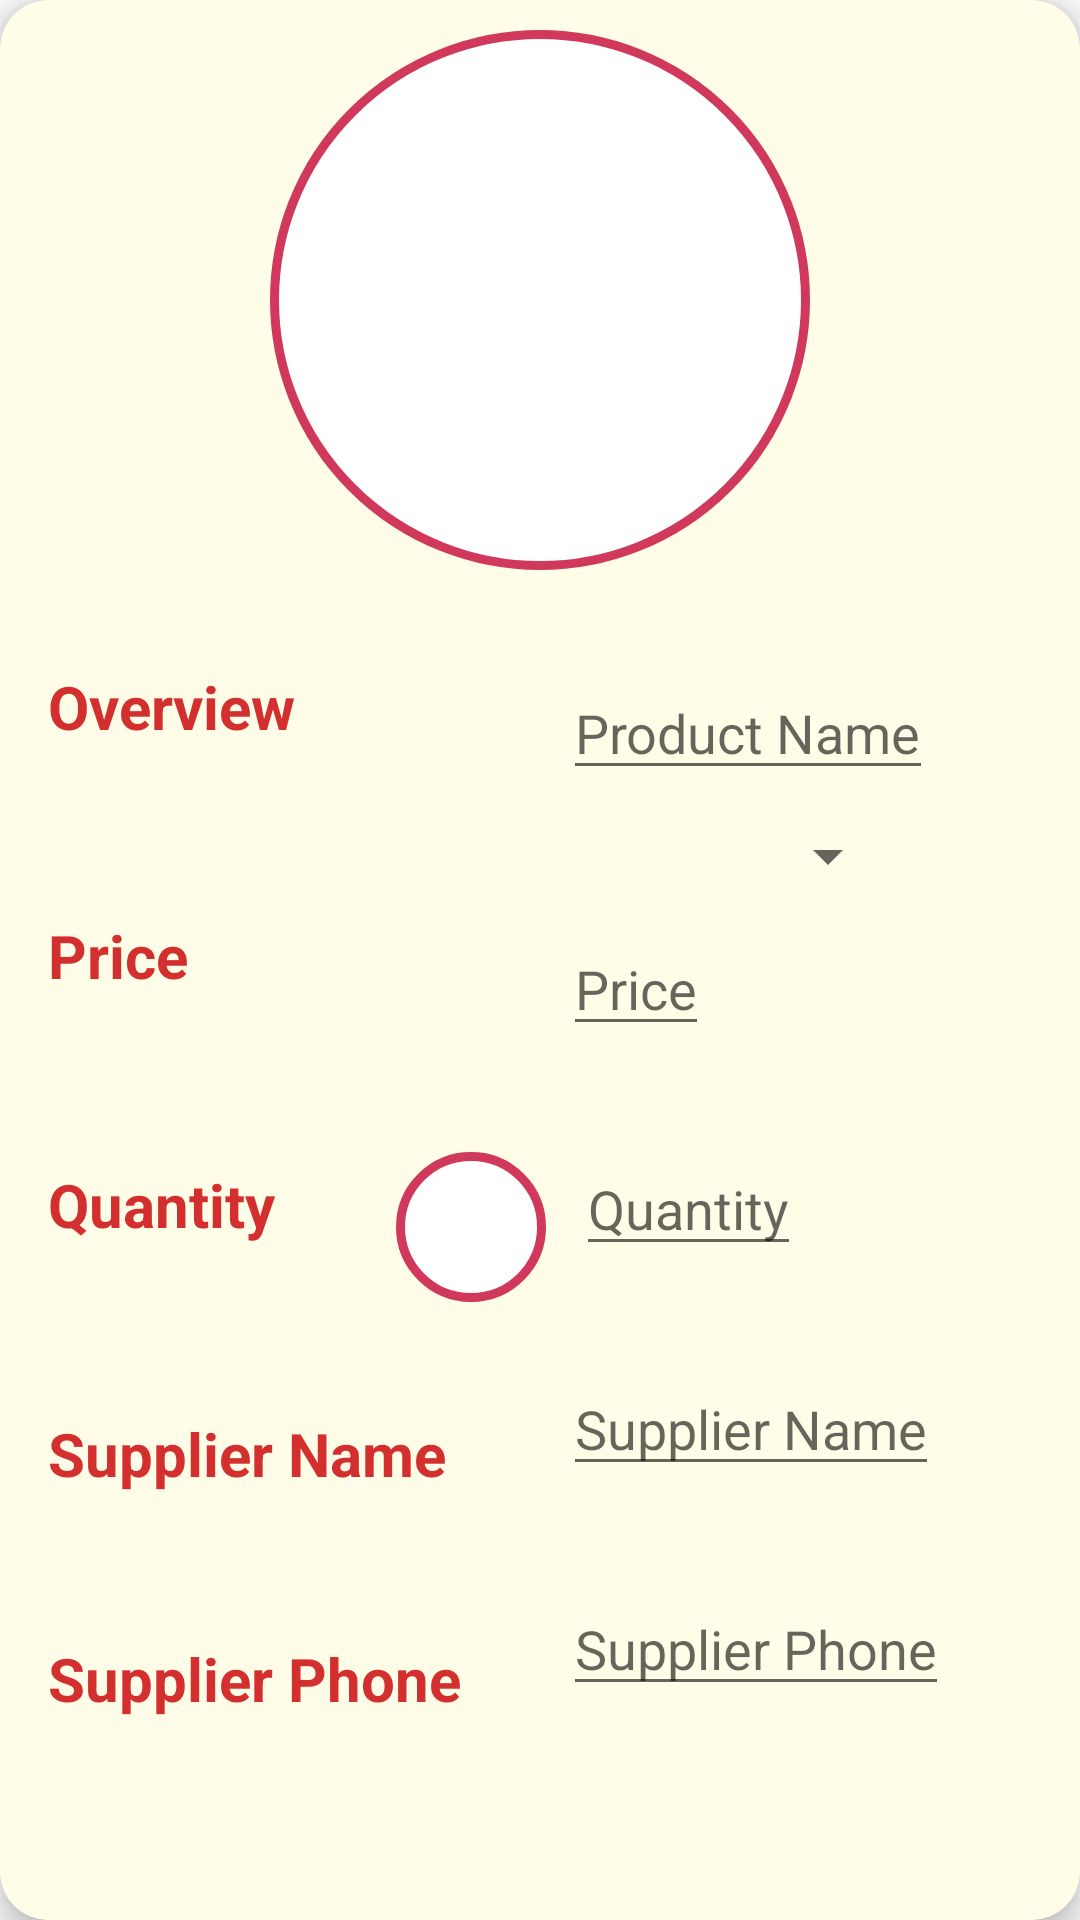

Produce the Android XML layout that renders to this screen, including the resource entries it uses.
<!-- AndroidManifest.xml: application theme AppTheme -->
<!-- res/layout/activity_edit_product.xml -->
<?xml version="1.0" encoding="utf-8"?>
<android.support.v7.widget.CardView xmlns:android="http://schemas.android.com/apk/res/android"
    xmlns:app="http://schemas.android.com/apk/res-auto"
    xmlns:tools="http://schemas.android.com/tools"
    android:layout_width="match_parent"
    android:layout_height="match_parent"
    android:layout_gravity="center_vertical"
    app:cardBackgroundColor="@color/bg"
    app:cardCornerRadius="@dimen/card_edit_radius"
    app:cardElevation="@dimen/card_elevation"
    tools:context="com.example.android.store.ui.EditProductActivity">

    <ScrollView
        android:layout_width="match_parent"
        android:layout_height="match_parent">

        <android.support.constraint.ConstraintLayout
            android:layout_width="match_parent"
            android:layout_height="wrap_content">

            <ImageView
                android:id="@+id/product_image_edit"
                android:layout_width="@dimen/img_width_height"
                android:layout_height="@dimen/img_width_height"
                android:layout_margin="@dimen/default_margin"
                android:layout_marginTop="@dimen/img_top_margin"
                android:background="@drawable/circle"
                android:contentDescription="@string/product_img"
                app:layout_constraintEnd_toEndOf="parent"
                app:layout_constraintStart_toStartOf="parent"
                app:layout_constraintTop_toTopOf="parent" />

            <TextView
                android:id="@+id/overview"
                android:layout_width="wrap_content"
                android:layout_height="wrap_content"
                android:layout_marginStart="@dimen/activity_horizontal_margin"
                android:layout_marginTop="@dimen/img_top_margin"
                android:text="@string/overview"
                android:textColor="@color/colorPrimaryDark"
                android:textSize="@dimen/default_text"
                android:textStyle="bold"
                app:layout_constraintStart_toStartOf="parent"
                app:layout_constraintTop_toBottomOf="@+id/product_image_edit"
                tools:layout_constraintBottom_toTopOf="@id/spinner_edit" />

            <EditText
                android:id="@+id/product_name_edit"
                android:layout_width="wrap_content"
                android:layout_height="wrap_content"
                android:layout_marginTop="@dimen/img_top_margin"
                android:hint="@string/product_name"
                android:inputType="text"
                app:layout_constraintEnd_toEndOf="parent"
                app:layout_constraintHorizontal_bias="0.645"
                app:layout_constraintStart_toEndOf="@id/overview"
                app:layout_constraintTop_toBottomOf="@id/product_image_edit" />

            <Spinner
                android:id="@+id/spinner_edit"
                android:layout_width="wrap_content"
                android:layout_height="wrap_content"
                android:layout_marginTop="@dimen/default_margin"
                android:spinnerMode="dropdown"
                app:layout_constraintEnd_toEndOf="parent"
                app:layout_constraintHorizontal_bias="0.518"
                app:layout_constraintStart_toStartOf="@id/product_name_edit"
                app:layout_constraintTop_toBottomOf="@+id/product_name_edit" />

            <TextView
                android:id="@+id/textView5"
                android:layout_width="wrap_content"
                android:layout_height="wrap_content"
                android:layout_marginTop="@dimen/edit_top_margin"
                android:text="@string/price"
                android:textColor="@color/colorPrimaryDark"
                android:textSize="@dimen/default_text"
                android:textStyle="bold"
                app:layout_constraintStart_toStartOf="@+id/overview"
                app:layout_constraintTop_toBottomOf="@+id/overview" />

            <EditText
                android:id="@+id/product_price_edit"
                android:layout_width="wrap_content"
                android:layout_height="wrap_content"
                android:layout_marginTop="@dimen/default_margin"
                android:hint="@string/price"
                android:inputType="number"
                app:layout_constraintEnd_toEndOf="parent"
                app:layout_constraintHorizontal_bias="0.0"
                app:layout_constraintStart_toStartOf="@id/product_name_edit"
                app:layout_constraintTop_toBottomOf="@id/spinner_edit" />

            <TextView
                android:id="@+id/textView6"
                android:layout_width="wrap_content"
                android:layout_height="wrap_content"
                android:layout_marginTop="@dimen/edit_top_margin"
                android:text="@string/quantity"
                android:textColor="@color/colorPrimaryDark"
                android:textSize="@dimen/default_text"
                android:textStyle="bold"
                app:layout_constraintStart_toStartOf="@+id/textView5"
                app:layout_constraintTop_toBottomOf="@+id/textView5" />

            <ImageButton
                android:id="@+id/imageButton"
                android:layout_width="wrap_content"
                android:layout_height="wrap_content"
                android:layout_marginBottom="@dimen/default_text"
                android:layout_marginEnd="@dimen/default_margin"
                android:layout_marginStart="@dimen/edit_top_margin"
                android:background="@drawable/circle"
                android:contentDescription="@string/increment_order"
                android:src="@drawable/ic_add"
                app:layout_constraintBottom_toTopOf="@id/supplier_name_edit"
                app:layout_constraintEnd_toStartOf="@+id/product_quantity_edit"
                app:layout_constraintHorizontal_bias="1.0"
                app:layout_constraintStart_toEndOf="@+id/textView6" />

            <EditText
                android:id="@+id/product_quantity_edit"
                android:layout_width="wrap_content"
                android:layout_height="wrap_content"
                android:layout_marginTop="@dimen/img_top_margin"
                android:hint="@string/quantity"
                android:inputType="number"
                app:layout_constraintEnd_toEndOf="parent"
                app:layout_constraintHorizontal_bias="0.046"
                app:layout_constraintStart_toStartOf="@id/product_name_edit"
                app:layout_constraintTop_toBottomOf="@id/product_price_edit" />

            <ImageButton
                android:id="@+id/imageButton2"
                android:layout_width="wrap_content"
                android:layout_height="wrap_content"
                android:layout_marginBottom="@dimen/default_text"
                android:layout_marginEnd="@dimen/default_margin"
                android:layout_marginStart="@dimen/edit_top_margin"
                android:background="@drawable/circle"
                android:contentDescription="@string/decrement_order"
                android:src="@drawable/ic_remove"
                app:layout_constraintBottom_toTopOf="@id/supplier_name_edit"
                app:layout_constraintEnd_toEndOf="@id/product_name_edit"
                app:layout_constraintHorizontal_bias="0.45"
                app:layout_constraintStart_toEndOf="@id/product_quantity_edit" />

            <TextView
                android:id="@+id/textView7"
                android:layout_width="wrap_content"
                android:layout_height="wrap_content"
                android:layout_marginTop="@dimen/edit_top_margin"
                android:text="@string/supplier_name"
                android:textColor="@color/colorPrimaryDark"
                android:textSize="@dimen/default_text"
                android:textStyle="bold"
                app:layout_constraintStart_toStartOf="@+id/textView6"
                app:layout_constraintTop_toBottomOf="@+id/textView6" />

            <EditText
                android:id="@+id/supplier_name_edit"
                android:layout_width="wrap_content"
                android:layout_height="wrap_content"
                android:layout_marginTop="@dimen/img_top_margin"
                android:hint="@string/supplier_name"
                android:inputType="textAutoComplete"
                app:layout_constraintEnd_toEndOf="parent"
                app:layout_constraintHorizontal_bias="0.0"
                app:layout_constraintStart_toStartOf="@id/product_name_edit"
                app:layout_constraintTop_toBottomOf="@id/product_quantity_edit" />

            <TextView
                android:id="@+id/textView8"
                android:layout_width="wrap_content"
                android:layout_height="wrap_content"
                android:layout_marginTop="@dimen/text_top_margin"
                android:text="@string/supplier_phone"
                android:textColor="@color/colorPrimaryDark"
                android:textSize="@dimen/default_text"
                android:textStyle="bold"
                app:layout_constraintStart_toStartOf="@+id/textView7"
                app:layout_constraintTop_toBottomOf="@+id/textView7" />

            <EditText
                android:id="@+id/supplier_no_edit"
                android:layout_width="wrap_content"
                android:layout_height="wrap_content"
                android:layout_marginTop="@dimen/img_top_margin"
                android:hint="@string/supplier_phone"
                android:inputType="number"
                app:layout_constraintEnd_toEndOf="parent"
                app:layout_constraintHorizontal_bias="0.0"
                app:layout_constraintStart_toStartOf="@id/product_name_edit"
                app:layout_constraintTop_toBottomOf="@id/supplier_name_edit" />

        </android.support.constraint.ConstraintLayout>
    </ScrollView>
</android.support.v7.widget.CardView>
<!-- resources referenced by this layout -->
<resources>
  <color name="bg">#FFFDE7</color>
  <color name="colorPrimaryDark">#D32F2F</color>
  <dimen name="activity_horizontal_margin">16dp</dimen>
  <dimen name="card_edit_radius">16dp</dimen>
  <dimen name="card_elevation">6dp</dimen>
  <dimen name="default_margin">10dp</dimen>
  <dimen name="default_text">20sp</dimen>
  <dimen name="edit_top_margin">56dp</dimen>
  <dimen name="img_top_margin">32dp</dimen>
  <dimen name="img_width_height">180dp</dimen>
  <dimen name="text_top_margin">48dp</dimen>
  <!-- drawable circle (drawable) -->
  <?xml version="1.0" encoding="UTF-8"?>
  <shape xmlns:android="http://schemas.android.com/apk/res/android"
      android:shape="rectangle">
      <solid android:color="#ffffffff" />
      <stroke
          android:width="3dp"
          android:color="@color/dot_dark_screen1" />
      <size
          android:width="50dp"
          android:height="50dp" />
      <padding
          android:bottom="2dp"
          android:left="2dp"
          android:right="2dp"
          android:top="2dp" />
      <corners android:radius="100dp" />
  </shape>
  <string name="decrement_order">Decrement</string>
  <string name="increment_order">Increment</string>
  <string name="overview">Overview</string>
  <string name="price">Price</string>
  <string name="product_img">Product image</string>
  <string name="product_name">Product Name</string>
  <string name="quantity">Quantity</string>
  <string name="supplier_name">Supplier Name</string>
  <string name="supplier_phone">Supplier Phone</string>
  <style name="AppTheme" parent="Theme.AppCompat.Light.DarkActionBar">
          
          <item name="colorPrimary">@color/colorPrimary</item>
          <item name="colorPrimaryDark">@color/colorPrimaryDark</item>
          <item name="colorAccent">@color/colorAccent</item>
          <item name="android:windowContentTransitions">true</item>
          <item name="preferenceTheme">@style/PreferenceThemeOverlay</item>
      </style>
  <color name="dot_dark_screen1">#d1395c</color>
  <color name="colorPrimary">#F44336</color>
  <color name="colorAccent">#FFD54F</color>
</resources>
